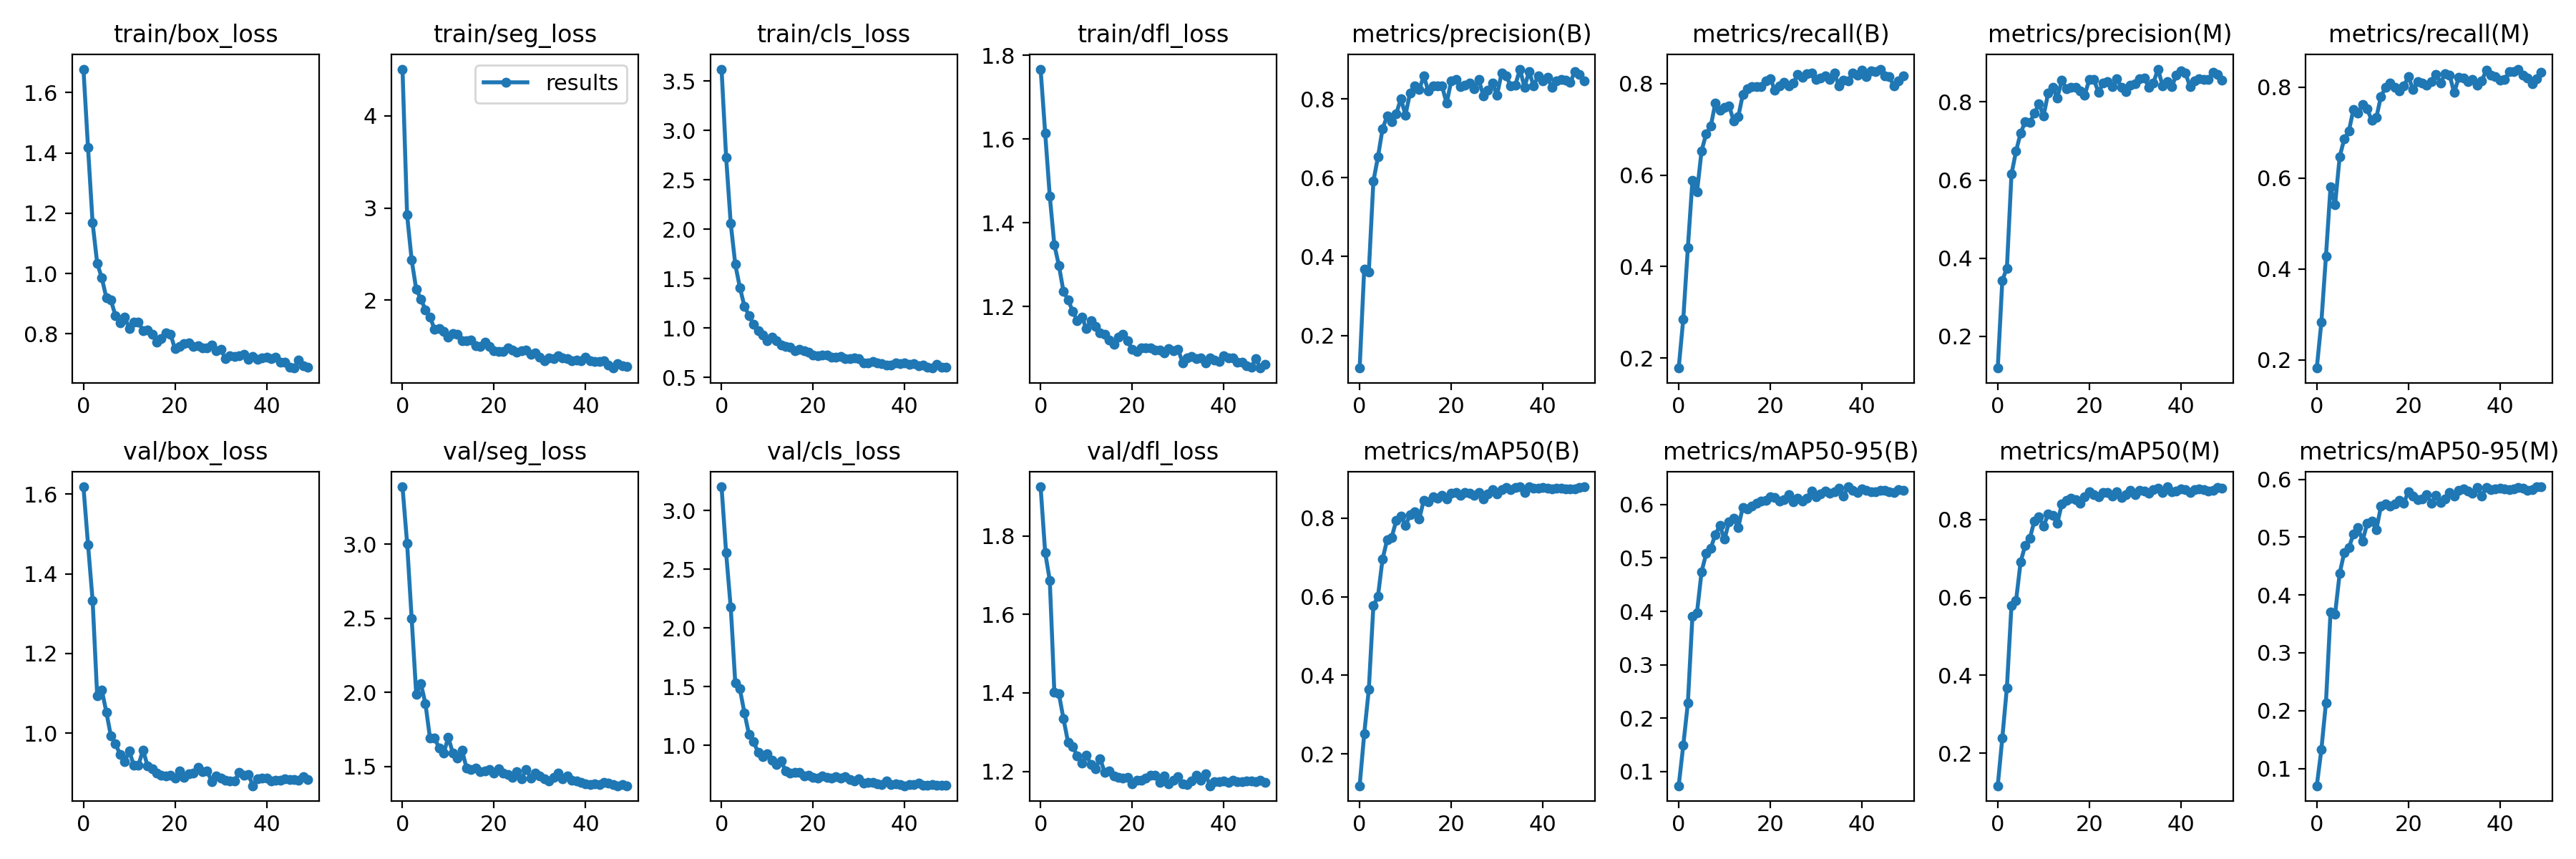

Data behind this chart, as committed beside it:
epoch, train/box_loss, train/seg_loss, train/cls_loss, train/dfl_loss, metrics/precision(B), metrics/recall(B), metrics/mAP50(B), metrics/mAP50-95(B), metrics/precision(M), metrics/recall(M), metrics/mAP50(M), metrics/mAP50-95(M), val/box_loss, val/seg_loss, val/cls_loss, val/dfl_loss, lr/pg0, lr/pg1, lr/pg2
0, 1.678, 4.505, 3.622, 1.767, 0.1173, 0.1778, 0.119, 0.07346, 0.1189, 0.1817, 0.1163, 0.07023, 1.619, 3.389, 3.204, 1.925, 0.06766, 0.0003267, 0.0003267
1, 1.417, 2.927, 2.73, 1.615, 0.3689, 0.285, 0.2512, 0.1492, 0.3434, 0.283, 0.2393, 0.1327, 1.474, 3.009, 2.641, 1.758, 0.03465, 0.0006469, 0.0006469
2, 1.168, 2.437, 2.059, 1.464, 0.3614, 0.4411, 0.3637, 0.228, 0.3747, 0.4279, 0.3684, 0.2136, 1.333, 2.499, 2.176, 1.687, 0.001621, 0.000954, 0.000954
3, 1.034, 2.118, 1.644, 1.347, 0.5908, 0.5876, 0.5766, 0.3908, 0.615, 0.5803, 0.5792, 0.3703, 1.093, 1.987, 1.53, 1.403, 0.0009406, 0.0009406, 0.0009406
4, 0.9861, 2.015, 1.41, 1.298, 0.6529, 0.5629, 0.6008, 0.398, 0.6744, 0.5417, 0.5916, 0.3674, 1.109, 2.061, 1.48, 1.397, 0.0009406, 0.0009406, 0.0009406
5, 0.92, 1.897, 1.219, 1.236, 0.7236, 0.6531, 0.6955, 0.4742, 0.7202, 0.647, 0.6915, 0.4375, 1.053, 1.925, 1.276, 1.334, 0.0009208, 0.0009208, 0.0009208
6, 0.9119, 1.82, 1.126, 1.216, 0.7563, 0.69, 0.7443, 0.5081, 0.75, 0.6859, 0.7335, 0.4734, 0.9923, 1.69, 1.092, 1.274, 0.000901, 0.000901, 0.000901
7, 0.8596, 1.685, 1.033, 1.189, 0.742, 0.7066, 0.751, 0.5183, 0.7475, 0.7028, 0.7512, 0.4817, 0.9734, 1.69, 1.032, 1.263, 0.0008812, 0.0008812, 0.0008812
8, 0.8358, 1.694, 0.9752, 1.165, 0.7622, 0.7574, 0.7941, 0.5438, 0.7709, 0.7511, 0.7964, 0.5049, 0.9463, 1.625, 0.9379, 1.239, 0.0008614, 0.0008614, 0.0008614
9, 0.8555, 1.662, 0.9296, 1.175, 0.8009, 0.7416, 0.8056, 0.5605, 0.7954, 0.7429, 0.8073, 0.516, 0.9282, 1.589, 0.9053, 1.222, 0.0008416, 0.0008416, 0.0008416
10, 0.8182, 1.603, 0.8692, 1.147, 0.7591, 0.748, 0.7812, 0.5351, 0.7643, 0.7616, 0.7823, 0.4935, 0.9549, 1.696, 0.9288, 1.241, 0.0008218, 0.0008218, 0.0008218
11, 0.8388, 1.638, 0.9062, 1.165, 0.8148, 0.7517, 0.8082, 0.5676, 0.8221, 0.7523, 0.8134, 0.5234, 0.9192, 1.588, 0.8734, 1.218, 0.000802, 0.000802, 0.000802
12, 0.839, 1.633, 0.8717, 1.153, 0.8335, 0.7187, 0.8157, 0.5746, 0.8368, 0.7267, 0.8112, 0.528, 0.9191, 1.556, 0.8355, 1.207, 0.0007822, 0.0007822, 0.0007822
13, 0.8109, 1.562, 0.8274, 1.136, 0.8231, 0.7271, 0.7969, 0.5568, 0.8106, 0.7327, 0.7898, 0.5126, 0.9579, 1.61, 0.8666, 1.232, 0.0007624, 0.0007624, 0.0007624
14, 0.8129, 1.562, 0.8151, 1.134, 0.8576, 0.7758, 0.8451, 0.5949, 0.8558, 0.7795, 0.8403, 0.5531, 0.9179, 1.486, 0.7809, 1.198, 0.0007426, 0.0007426, 0.0007426
15, 0.7985, 1.572, 0.8048, 1.12, 0.8201, 0.7893, 0.841, 0.5914, 0.8333, 0.7991, 0.8492, 0.5576, 0.9112, 1.479, 0.7657, 1.202, 0.0007228, 0.0007228, 0.0007228
16, 0.7724, 1.505, 0.7714, 1.11, 0.833, 0.794, 0.8542, 0.5971, 0.8382, 0.8097, 0.8543, 0.5537, 0.9005, 1.49, 0.7685, 1.188, 0.000703, 0.000703, 0.000703
17, 0.7853, 1.502, 0.7831, 1.126, 0.8323, 0.7929, 0.8503, 0.603, 0.8375, 0.7996, 0.8514, 0.5579, 0.8944, 1.462, 0.7704, 1.185, 0.0006832, 0.0006832, 0.0006832
18, 0.8044, 1.549, 0.7718, 1.134, 0.832, 0.7932, 0.8575, 0.6066, 0.8278, 0.7921, 0.8426, 0.5639, 0.8916, 1.466, 0.7413, 1.182, 0.0006634, 0.0006634, 0.0006634
19, 0.7996, 1.499, 0.7529, 1.118, 0.7889, 0.8065, 0.8489, 0.6072, 0.818, 0.8022, 0.8584, 0.5584, 0.8938, 1.477, 0.7461, 1.185, 0.0006436, 0.0006436, 0.0006436
20, 0.7501, 1.45, 0.7274, 1.097, 0.8453, 0.8109, 0.8641, 0.6142, 0.8577, 0.8229, 0.8713, 0.579, 0.887, 1.455, 0.7278, 1.168, 0.0006238, 0.0006238, 0.0006238
21, 0.7578, 1.444, 0.7185, 1.093, 0.85, 0.7859, 0.8649, 0.6128, 0.8573, 0.7954, 0.8645, 0.5705, 0.9057, 1.482, 0.7225, 1.178, 0.000604, 0.000604, 0.000604
22, 0.7684, 1.445, 0.7233, 1.101, 0.8316, 0.7954, 0.8571, 0.6063, 0.8246, 0.8118, 0.8574, 0.5651, 0.8897, 1.453, 0.7362, 1.178, 0.0005842, 0.0005842, 0.0005842
23, 0.7706, 1.486, 0.7253, 1.101, 0.8356, 0.8026, 0.8658, 0.6094, 0.8477, 0.8086, 0.8687, 0.5665, 0.8975, 1.445, 0.7248, 1.183, 0.0005644, 0.0005644, 0.0005644
24, 0.7576, 1.464, 0.7049, 1.102, 0.8405, 0.7954, 0.8634, 0.6184, 0.8517, 0.8045, 0.8702, 0.5733, 0.8988, 1.423, 0.7216, 1.19, 0.0005446, 0.0005446, 0.0005446
25, 0.7612, 1.435, 0.7018, 1.096, 0.8249, 0.801, 0.8583, 0.6049, 0.8387, 0.813, 0.8593, 0.5589, 0.9144, 1.465, 0.7313, 1.189, 0.0005248, 0.0005248, 0.0005248
26, 0.7529, 1.453, 0.7088, 1.096, 0.8491, 0.8196, 0.8643, 0.6121, 0.8591, 0.8288, 0.8717, 0.5717, 0.9027, 1.414, 0.7227, 1.173, 0.000505, 0.000505, 0.000505
27, 0.7531, 1.461, 0.6924, 1.088, 0.8083, 0.8145, 0.8493, 0.6058, 0.8381, 0.8098, 0.8573, 0.5596, 0.9056, 1.479, 0.7334, 1.188, 0.0004852, 0.0004852, 0.0004852
28, 0.7635, 1.417, 0.6924, 1.1, 0.8213, 0.8219, 0.8615, 0.6111, 0.8272, 0.8291, 0.8632, 0.5666, 0.8789, 1.422, 0.7101, 1.168, 0.0004654, 0.0004654, 0.0004654
29, 0.7439, 1.429, 0.6932, 1.094, 0.8407, 0.8226, 0.8725, 0.6254, 0.8425, 0.8269, 0.8743, 0.5773, 0.8927, 1.456, 0.6944, 1.178, 0.0004456, 0.0004456, 0.0004456
30, 0.7491, 1.382, 0.6866, 1.098, 0.809, 0.8098, 0.8605, 0.6143, 0.8474, 0.788, 0.863, 0.5706, 0.8876, 1.436, 0.7164, 1.187, 0.0004258, 0.0004258, 0.0004258
31, 0.7172, 1.344, 0.6461, 1.066, 0.8653, 0.8115, 0.8724, 0.62, 0.8595, 0.821, 0.8753, 0.5811, 0.8826, 1.417, 0.6804, 1.169, 0.000406, 0.000406, 0.000406
32, 0.7278, 1.376, 0.6436, 1.078, 0.8584, 0.8168, 0.8775, 0.6251, 0.8608, 0.8201, 0.8728, 0.5829, 0.8807, 1.403, 0.6823, 1.167, 0.0003862, 0.0003862, 0.0003862
33, 0.7259, 1.371, 0.6565, 1.08, 0.8323, 0.8098, 0.8725, 0.6215, 0.8383, 0.8116, 0.8672, 0.5793, 0.8793, 1.424, 0.6833, 1.175, 0.0003664, 0.0003664, 0.0003664
34, 0.7268, 1.397, 0.6475, 1.074, 0.8347, 0.8233, 0.8773, 0.6232, 0.8492, 0.8175, 0.8766, 0.5763, 0.9012, 1.454, 0.6745, 1.191, 0.0003466, 0.0003466, 0.0003466
35, 0.7331, 1.377, 0.6389, 1.077, 0.8754, 0.7951, 0.8795, 0.6302, 0.8841, 0.8043, 0.8799, 0.5857, 0.8948, 1.417, 0.6657, 1.178, 0.0003268, 0.0003268, 0.0003268
36, 0.7155, 1.365, 0.6264, 1.065, 0.8296, 0.808, 0.8655, 0.6156, 0.8414, 0.8133, 0.8694, 0.5713, 0.8967, 1.436, 0.6959, 1.194, 0.000307, 0.000307, 0.000307
37, 0.7245, 1.347, 0.6261, 1.077, 0.8698, 0.806, 0.8789, 0.6332, 0.8521, 0.837, 0.884, 0.5863, 0.8679, 1.404, 0.6677, 1.163, 0.0002872, 0.0002872, 0.0002872
38, 0.7158, 1.354, 0.6464, 1.072, 0.8321, 0.8225, 0.8764, 0.627, 0.8393, 0.8268, 0.8711, 0.582, 0.8847, 1.399, 0.6703, 1.173, 0.0002674, 0.0002674, 0.0002674
39, 0.7194, 1.347, 0.6377, 1.069, 0.8586, 0.8177, 0.8755, 0.6229, 0.8686, 0.8235, 0.8723, 0.5832, 0.8874, 1.391, 0.6678, 1.174, 0.0002476, 0.0002476, 0.0002476
40, 0.7235, 1.385, 0.6438, 1.083, 0.8456, 0.8298, 0.8774, 0.6294, 0.8792, 0.8155, 0.8786, 0.5849, 0.8871, 1.384, 0.6553, 1.175, 0.0002278, 0.0002278, 0.0002278
41, 0.7184, 1.343, 0.6276, 1.077, 0.8538, 0.8151, 0.8752, 0.6259, 0.8739, 0.8171, 0.8772, 0.584, 0.8799, 1.376, 0.6674, 1.172, 0.000208, 0.000208, 0.000208
42, 0.723, 1.335, 0.6407, 1.077, 0.8287, 0.8283, 0.8745, 0.6242, 0.839, 0.8336, 0.8696, 0.5825, 0.8817, 1.381, 0.6636, 1.177, 0.0001882, 0.0001882, 0.0001882
43, 0.7053, 1.336, 0.6174, 1.067, 0.8448, 0.826, 0.8756, 0.6244, 0.8549, 0.8342, 0.8759, 0.5833, 0.8809, 1.378, 0.6774, 1.174, 0.0001684, 0.0001684, 0.0001684
44, 0.7051, 1.344, 0.6271, 1.067, 0.8497, 0.8317, 0.8768, 0.6263, 0.859, 0.8398, 0.8783, 0.5853, 0.8854, 1.392, 0.659, 1.174, 0.0001486, 0.0001486, 0.0001486
45, 0.6905, 1.301, 0.6017, 1.058, 0.8475, 0.8177, 0.8749, 0.6262, 0.8577, 0.8268, 0.877, 0.5847, 0.883, 1.387, 0.6592, 1.175, 0.0001288, 0.0001288, 0.0001288
46, 0.6866, 1.265, 0.5934, 1.055, 0.8414, 0.8147, 0.8732, 0.6232, 0.8577, 0.8206, 0.8727, 0.5813, 0.8838, 1.376, 0.6655, 1.175, 0.000109, 0.000109, 0.000109
47, 0.7133, 1.312, 0.6314, 1.075, 0.8699, 0.7944, 0.8737, 0.6226, 0.8751, 0.8077, 0.8752, 0.582, 0.8825, 1.369, 0.6622, 1.174, 8.92e-05, 8.92e-05, 8.92e-05
48, 0.6952, 1.287, 0.6025, 1.053, 0.8626, 0.8055, 0.8784, 0.6272, 0.871, 0.819, 0.8818, 0.587, 0.8901, 1.375, 0.6575, 1.177, 6.94e-05, 6.94e-05, 6.94e-05
49, 0.6892, 1.281, 0.601, 1.062, 0.8461, 0.8162, 0.879, 0.6268, 0.8562, 0.8326, 0.8808, 0.5868, 0.8832, 1.369, 0.6577, 1.172, 4.96e-05, 4.96e-05, 4.96e-05
